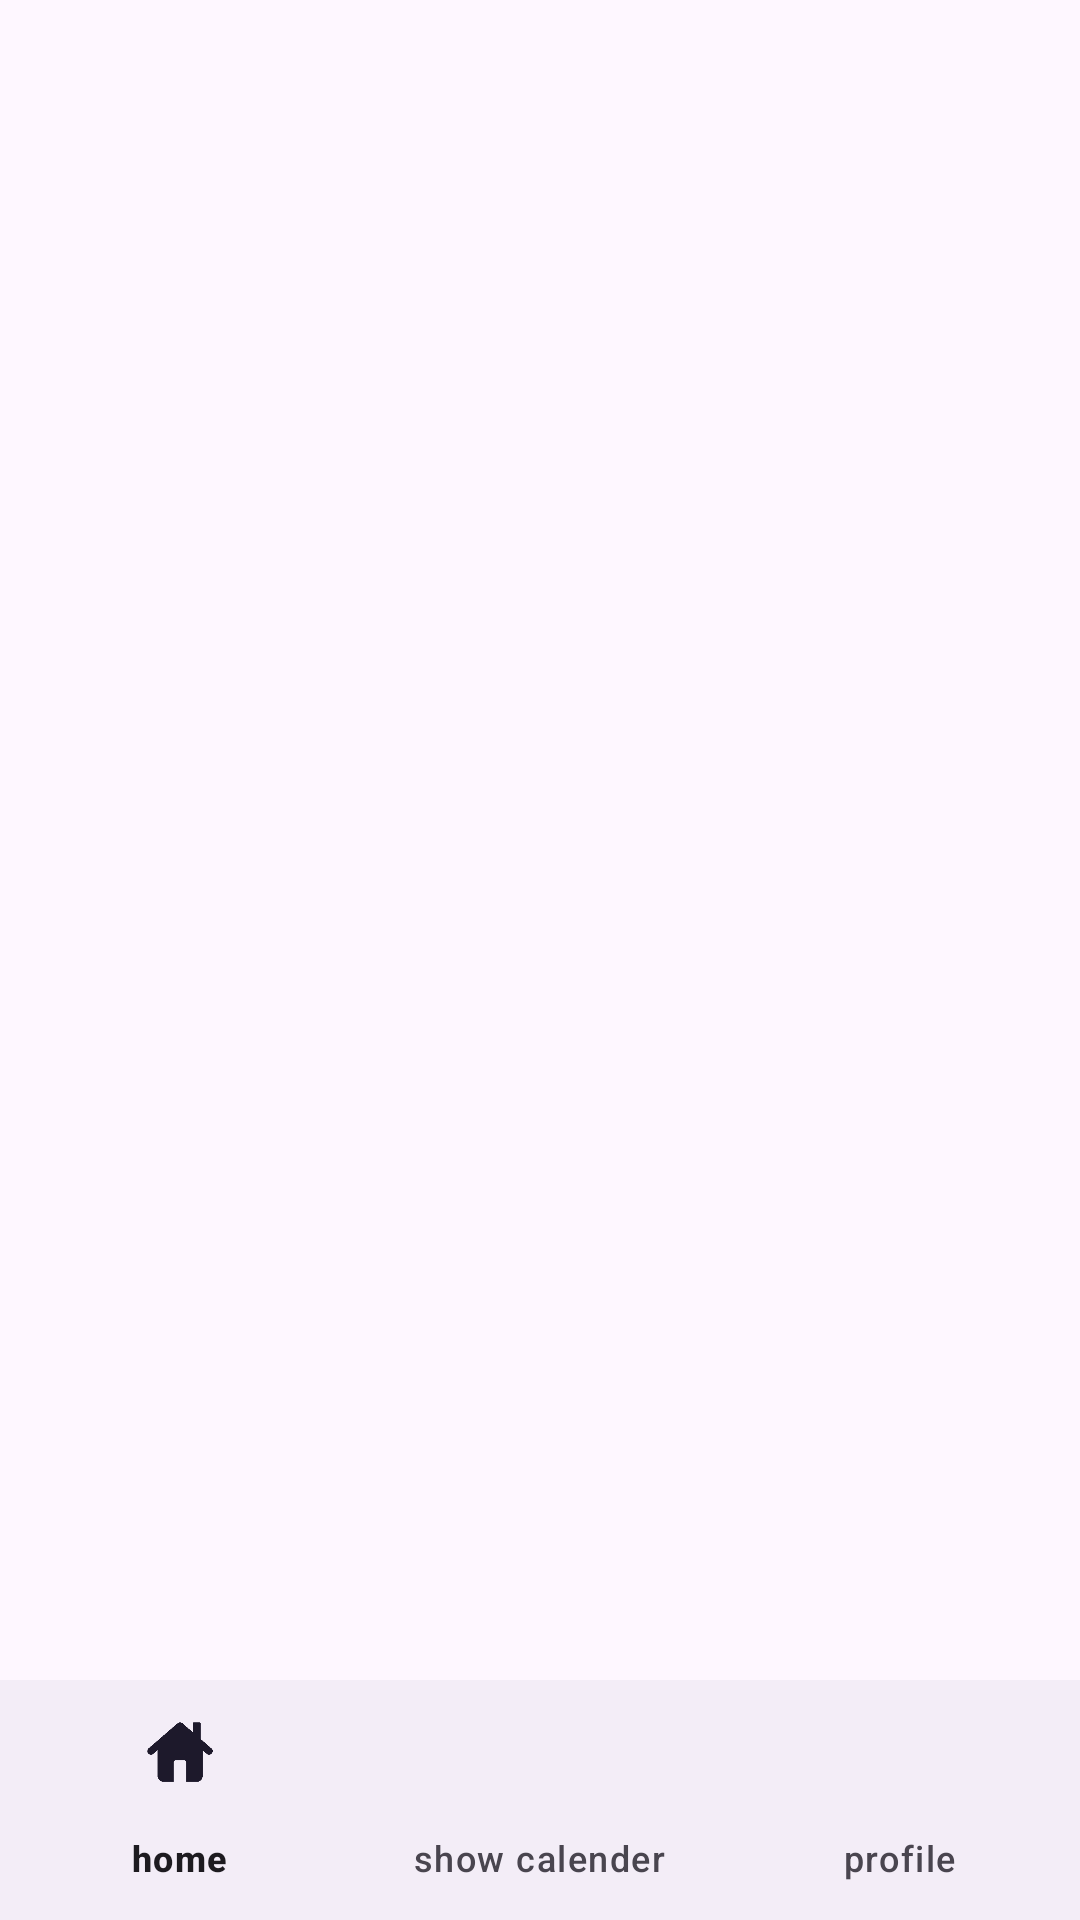

Layout XML and referenced resources for this Android screen:
<!-- AndroidManifest.xml: application theme Theme.MyBarber -->
<!-- res/layout/activity_bottomnav.xml -->
<?xml version="1.0" encoding="utf-8"?>
<RelativeLayout xmlns:android="http://schemas.android.com/apk/res/android"
    xmlns:app="http://schemas.android.com/apk/res-auto"
    xmlns:tools="http://schemas.android.com/tools"
    android:id="@+id/main"
    android:layout_width="match_parent"
    android:layout_height="match_parent"
    tools:context=".bottomnav">

    <com.google.android.material.bottomnavigation.BottomNavigationView
        android:id="@+id/bottomNav"
        android:layout_width="match_parent"
        android:layout_height="wrap_content"
        android:layout_alignParentBottom="true"
        app:menu="@menu/bottom_nav_menu"
        />

    <FrameLayout
        android:id="@+id/frame"
        android:layout_width="match_parent"
        android:layout_height="match_parent"
        android:layout_above="@id/bottomNav"
        />

    <FrameLayout
        android:id="@+id/fragment_container"
        android:layout_width="match_parent"
        android:layout_height="0dp"
        android:layout_weight="1"
        />





</RelativeLayout>
<!-- resources referenced by this layout -->
<resources>
  <style name="Theme.MyBarber" parent="Base.Theme.MyBarber" />
  <style name="Base.Theme.MyBarber" parent="Theme.Material3.DayNight.NoActionBar">
          
          
      </style>
</resources>
